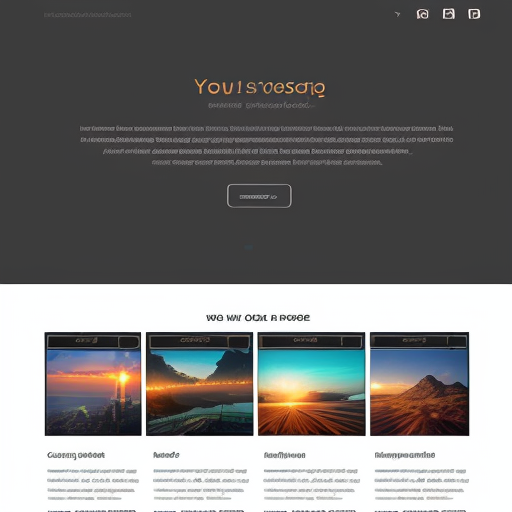
Generation parameters embedded in this image by AUTOMATIC1111 Stable Diffusion web UI or a fork of it (Forge, ...) (PNG 'parameters' text chunk):
cool mockup for a beautiful web development project
Steps: 20, Sampler: DPM++ 2M Karras, CFG scale: 7, Seed: 3161417479, Size: 512x512, Model hash: c249d7853b, Model: dreamshaper_6BakedVae, Version: v1.8.0